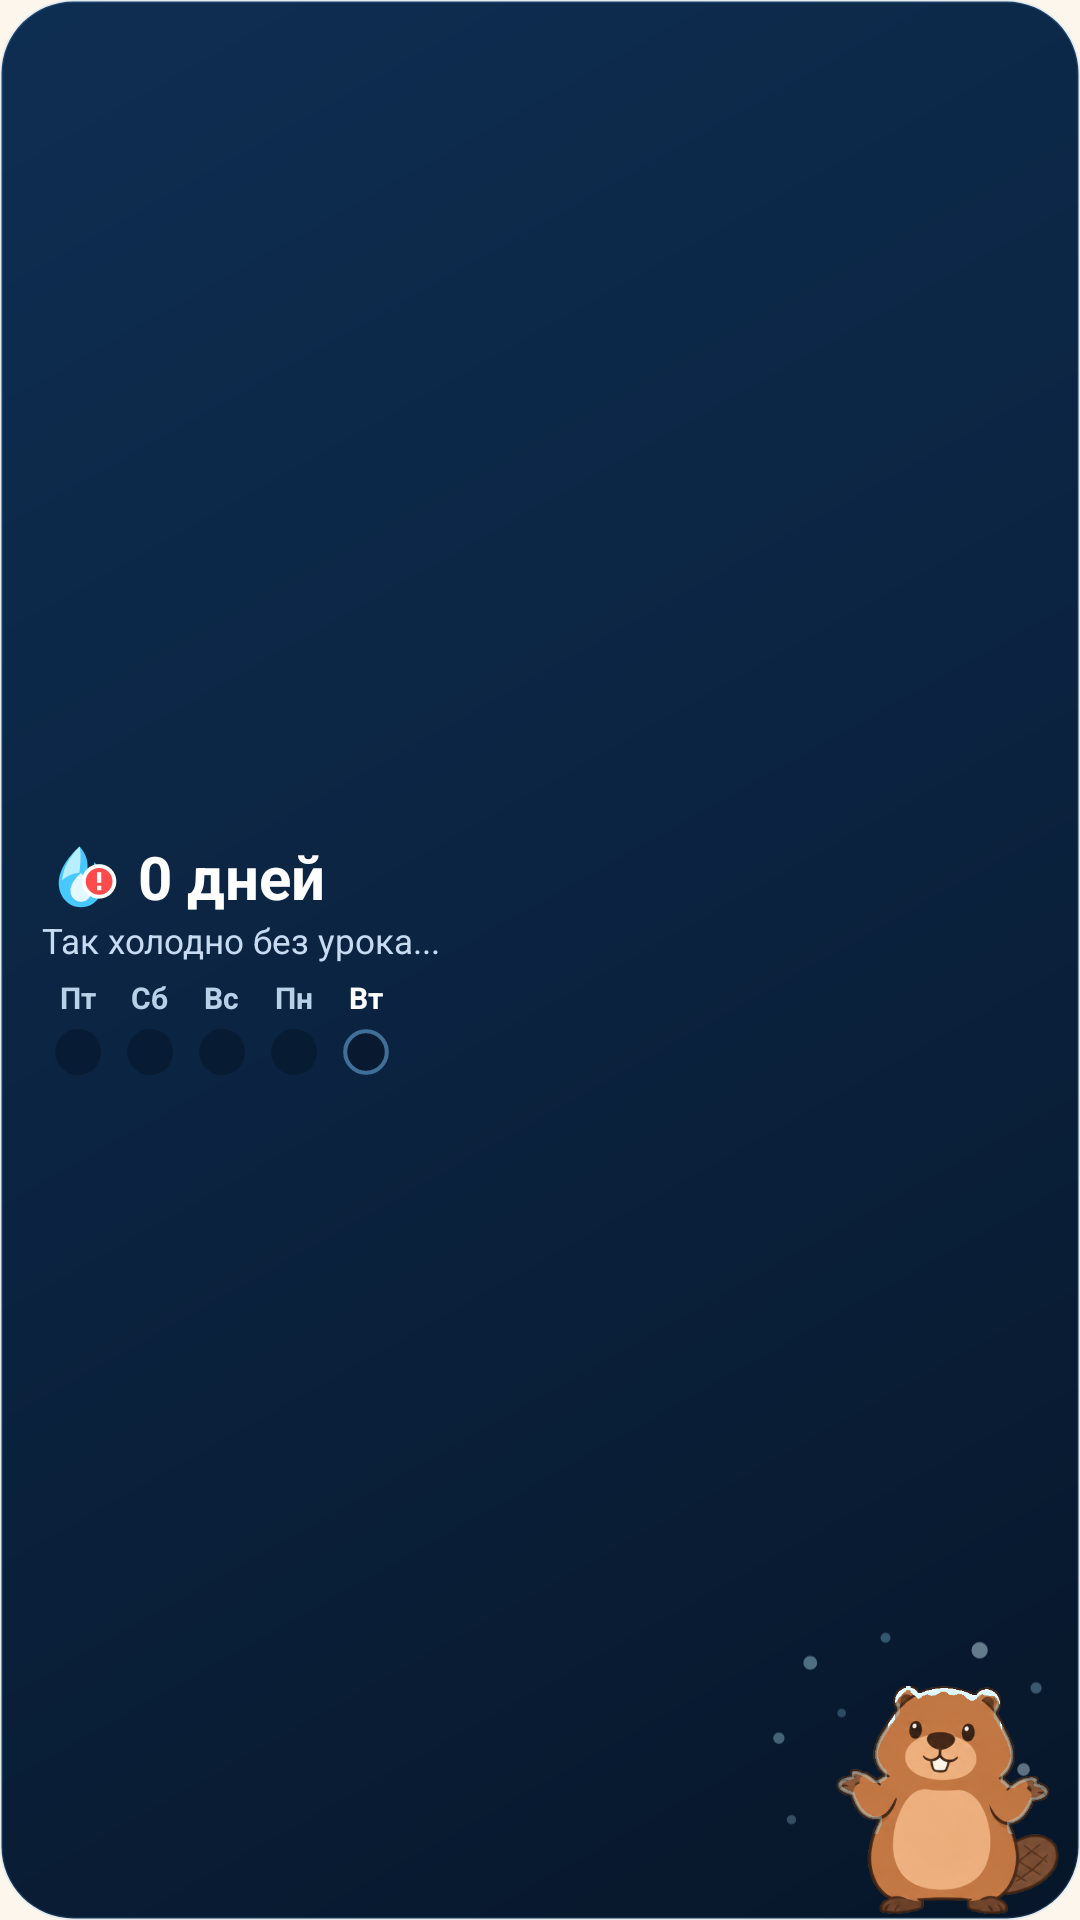

Layout XML and referenced resources for this Android screen:
<!-- AndroidManifest.xml: application theme Theme.Bebringo -->
<!-- res/layout/widget_streak.xml -->
<?xml version="1.0" encoding="utf-8"?>
<FrameLayout xmlns:android="http://schemas.android.com/apk/res/android"
    android:id="@+id/widget_streak_root"
    android:layout_width="match_parent"
    android:layout_height="match_parent"
    android:background="@drawable/widget_bg_cold_night">

    
    <ImageView
        android:id="@+id/widget_particles"
        android:layout_width="115dp"
        android:layout_height="match_parent"
        android:layout_gravity="end|top"
        android:contentDescription="@null"
        android:scaleType="fitEnd"
        android:src="@drawable/bg_widget_particles_snow" />

    
    <ImageView
        android:id="@+id/widget_mascot"
        android:layout_width="76dp"
        android:layout_height="76dp"
        android:layout_gravity="bottom|end"
        android:layout_marginEnd="6dp"
        android:layout_marginBottom="2dp"
        android:adjustViewBounds="true"
        android:contentDescription="Маскот бобёр Bebringo"
        android:scaleType="fitCenter"
        android:src="@drawable/mascot_frost" />

    
    <LinearLayout
        android:layout_width="match_parent"
        android:layout_height="match_parent"
        android:gravity="center_vertical"
        android:orientation="vertical"
        android:paddingStart="14dp"
        android:paddingTop="8dp"
        android:paddingEnd="72dp"
        android:paddingBottom="8dp">

        
        <LinearLayout
            android:layout_width="wrap_content"
            android:layout_height="wrap_content"
            android:gravity="center_vertical"
            android:orientation="horizontal">

            <ImageView
                android:id="@+id/widget_flame_icon"
                android:layout_width="26dp"
                android:layout_height="26dp"
                android:contentDescription="@null"
                android:scaleType="fitCenter"
                android:src="@drawable/ic_widget_flame_cold" />

            <TextView
                android:id="@+id/widget_streak_days"
                android:layout_width="wrap_content"
                android:layout_height="wrap_content"
                android:layout_marginStart="6dp"
                android:includeFontPadding="false"
                android:singleLine="true"
                android:text="0 дней"
                android:textColor="#FFFFFF"
                android:textSize="20sp"
                android:textStyle="bold" />
        </LinearLayout>

        
        <TextView
            android:id="@+id/widget_subtitle"
            android:layout_width="match_parent"
            android:layout_height="wrap_content"
            android:layout_marginTop="1dp"
            android:ellipsize="end"
            android:includeFontPadding="false"
            android:maxLines="1"
            android:singleLine="true"
            android:text="Так холодно без урока..."
            android:textColor="#C7DCF2"
            android:textSize="11.5sp" />

        
        <LinearLayout
            android:layout_width="wrap_content"
            android:layout_height="wrap_content"
            android:layout_marginTop="6dp"
            android:gravity="center_vertical"
            android:orientation="horizontal">

            
            <LinearLayout
                android:layout_width="24dp"
                android:layout_height="wrap_content"
                android:gravity="center_horizontal"
                android:orientation="vertical">

                <TextView
                    android:id="@+id/widget_day_label_0"
                    android:layout_width="wrap_content"
                    android:layout_height="wrap_content"
                    android:includeFontPadding="false"
                    android:singleLine="true"
                    android:text="Пт"
                    android:textColor="#B8D0E8"
                    android:textSize="10sp"
                    android:textStyle="bold" />

                <ImageView
                    android:id="@+id/widget_day_icon_0"
                    android:layout_width="18dp"
                    android:layout_height="18dp"
                    android:layout_marginTop="3dp"
                    android:contentDescription="@null"
                    android:src="@drawable/ic_widget_day_missed" />
            </LinearLayout>

            
            <LinearLayout
                android:layout_width="24dp"
                android:layout_height="wrap_content"
                android:gravity="center_horizontal"
                android:orientation="vertical">

                <TextView
                    android:id="@+id/widget_day_label_1"
                    android:layout_width="wrap_content"
                    android:layout_height="wrap_content"
                    android:includeFontPadding="false"
                    android:singleLine="true"
                    android:text="Сб"
                    android:textColor="#B8D0E8"
                    android:textSize="10sp"
                    android:textStyle="bold" />

                <ImageView
                    android:id="@+id/widget_day_icon_1"
                    android:layout_width="18dp"
                    android:layout_height="18dp"
                    android:layout_marginTop="3dp"
                    android:contentDescription="@null"
                    android:src="@drawable/ic_widget_day_missed" />
            </LinearLayout>

            
            <LinearLayout
                android:layout_width="24dp"
                android:layout_height="wrap_content"
                android:gravity="center_horizontal"
                android:orientation="vertical">

                <TextView
                    android:id="@+id/widget_day_label_2"
                    android:layout_width="wrap_content"
                    android:layout_height="wrap_content"
                    android:includeFontPadding="false"
                    android:singleLine="true"
                    android:text="Вс"
                    android:textColor="#B8D0E8"
                    android:textSize="10sp"
                    android:textStyle="bold" />

                <ImageView
                    android:id="@+id/widget_day_icon_2"
                    android:layout_width="18dp"
                    android:layout_height="18dp"
                    android:layout_marginTop="3dp"
                    android:contentDescription="@null"
                    android:src="@drawable/ic_widget_day_missed" />
            </LinearLayout>

            
            <LinearLayout
                android:layout_width="24dp"
                android:layout_height="wrap_content"
                android:gravity="center_horizontal"
                android:orientation="vertical">

                <TextView
                    android:id="@+id/widget_day_label_3"
                    android:layout_width="wrap_content"
                    android:layout_height="wrap_content"
                    android:includeFontPadding="false"
                    android:singleLine="true"
                    android:text="Пн"
                    android:textColor="#B8D0E8"
                    android:textSize="10sp"
                    android:textStyle="bold" />

                <ImageView
                    android:id="@+id/widget_day_icon_3"
                    android:layout_width="18dp"
                    android:layout_height="18dp"
                    android:layout_marginTop="3dp"
                    android:contentDescription="@null"
                    android:src="@drawable/ic_widget_day_missed" />
            </LinearLayout>

            
            <LinearLayout
                android:layout_width="24dp"
                android:layout_height="wrap_content"
                android:gravity="center_horizontal"
                android:orientation="vertical">

                <TextView
                    android:id="@+id/widget_day_label_4"
                    android:layout_width="wrap_content"
                    android:layout_height="wrap_content"
                    android:includeFontPadding="false"
                    android:singleLine="true"
                    android:text="Вт"
                    android:textColor="#FFFFFF"
                    android:textSize="10sp"
                    android:textStyle="bold" />

                <ImageView
                    android:id="@+id/widget_day_icon_4"
                    android:layout_width="18dp"
                    android:layout_height="18dp"
                    android:layout_marginTop="3dp"
                    android:contentDescription="@null"
                    android:src="@drawable/ic_widget_day_today_pending" />
            </LinearLayout>
        </LinearLayout>
    </LinearLayout>
</FrameLayout>
<!-- resources referenced by this layout -->
<resources>
  <!-- drawable bg_widget_particles_snow (drawable) -->
  <?xml version="1.0" encoding="utf-8"?>
  <vector xmlns:android="http://schemas.android.com/apk/res/android"
      android:width="110dp"
      android:height="100dp"
      android:viewportWidth="110"
      android:viewportHeight="100">
      
      <path android:fillColor="#66B8EFFF" android:pathData="M24,18 m-2.2,0 a2.2,2.2 0 1,0 4.4,0 a2.2,2.2 0 1,0 -4.4,0" />
      <path android:fillColor="#4D9CE3FF" android:pathData="M48,10 m-1.6,0 a1.6,1.6 0 1,0 3.2,0 a1.6,1.6 0 1,0 -3.2,0" />
      <path android:fillColor="#73D4F5FF" android:pathData="M78,14 m-2.6,0 a2.6,2.6 0 1,0 5.2,0 a2.6,2.6 0 1,0 -5.2,0" />
      <path android:fillColor="#4DAEE8FF" android:pathData="M96,26 m-1.8,0 a1.8,1.8 0 1,0 3.6,0 a1.8,1.8 0 1,0 -3.6,0" />
      <path android:fillColor="#59B8EFFF" android:pathData="M14,42 m-1.8,0 a1.8,1.8 0 1,0 3.6,0 a1.8,1.8 0 1,0 -3.6,0" />
      <path android:fillColor="#409CE3FF" android:pathData="M34,34 m-1.4,0 a1.4,1.4 0 1,0 2.8,0 a1.4,1.4 0 1,0 -2.8,0" />
      <path android:fillColor="#66E0F8FF" android:pathData="M92,52 m-2.0,0 a2.0,2.0 0 1,0 4.0,0 a2.0,2.0 0 1,0 -4.0,0" />
      <path android:fillColor="#40B8EFFF" android:pathData="M18,68 m-1.5,0 a1.5,1.5 0 1,0 3.0,0 a1.5,1.5 0 1,0 -3.0,0" />
  </vector>
  <!-- drawable ic_widget_day_missed (drawable) -->
  <?xml version="1.0" encoding="utf-8"?>
  <vector xmlns:android="http://schemas.android.com/apk/res/android"
      android:width="20dp"
      android:height="20dp"
      android:viewportWidth="20"
      android:viewportHeight="20">
      <path
          android:fillColor="#4D030A14"
          android:pathData="M10,10 m-8.5,0 a8.5,8.5 0 1,0 17,0 a8.5,8.5 0 1,0 -17,0" />
  </vector>
  <!-- drawable ic_widget_day_today_pending (drawable) -->
  <?xml version="1.0" encoding="utf-8"?>
  <vector xmlns:android="http://schemas.android.com/apk/res/android"
      android:width="20dp"
      android:height="20dp"
      android:viewportWidth="20"
      android:viewportHeight="20">
      <path
          android:fillColor="#59030A14"
          android:pathData="M10,10 m-8.5,0 a8.5,8.5 0 1,0 17,0 a8.5,8.5 0 1,0 -17,0" />
      <path
          android:fillColor="#00000000"
          android:strokeColor="#807BC8FF"
          android:strokeWidth="1.5"
          android:pathData="M10,10 m-7.7,0 a7.7,7.7 0 1,0 15.4,0 a7.7,7.7 0 1,0 -15.4,0" />
  </vector>
  <!-- drawable widget_bg_cold_night (drawable) -->
  <?xml version="1.0" encoding="utf-8"?>
  <shape xmlns:android="http://schemas.android.com/apk/res/android"
      android:shape="rectangle">
      <corners android:radius="24dp" />
      <gradient
          android:angle="315"
          android:startColor="#0E2E52"
          android:centerColor="#0B2340"
          android:endColor="#071629"
          android:type="linear" />
      <stroke
          android:width="1dp"
          android:color="#2664B5F6" />
  </shape>
  <style name="Theme.Bebringo" parent="android:Theme.Material.Light.NoActionBar">
          <item name="android:statusBarColor">@android:color/transparent</item>
          <item name="android:navigationBarColor">@android:color/transparent</item>
          <item name="android:windowLightStatusBar">true</item>
          <item name="android:windowBackground">#FDF6EC</item>
      </style>
</resources>
